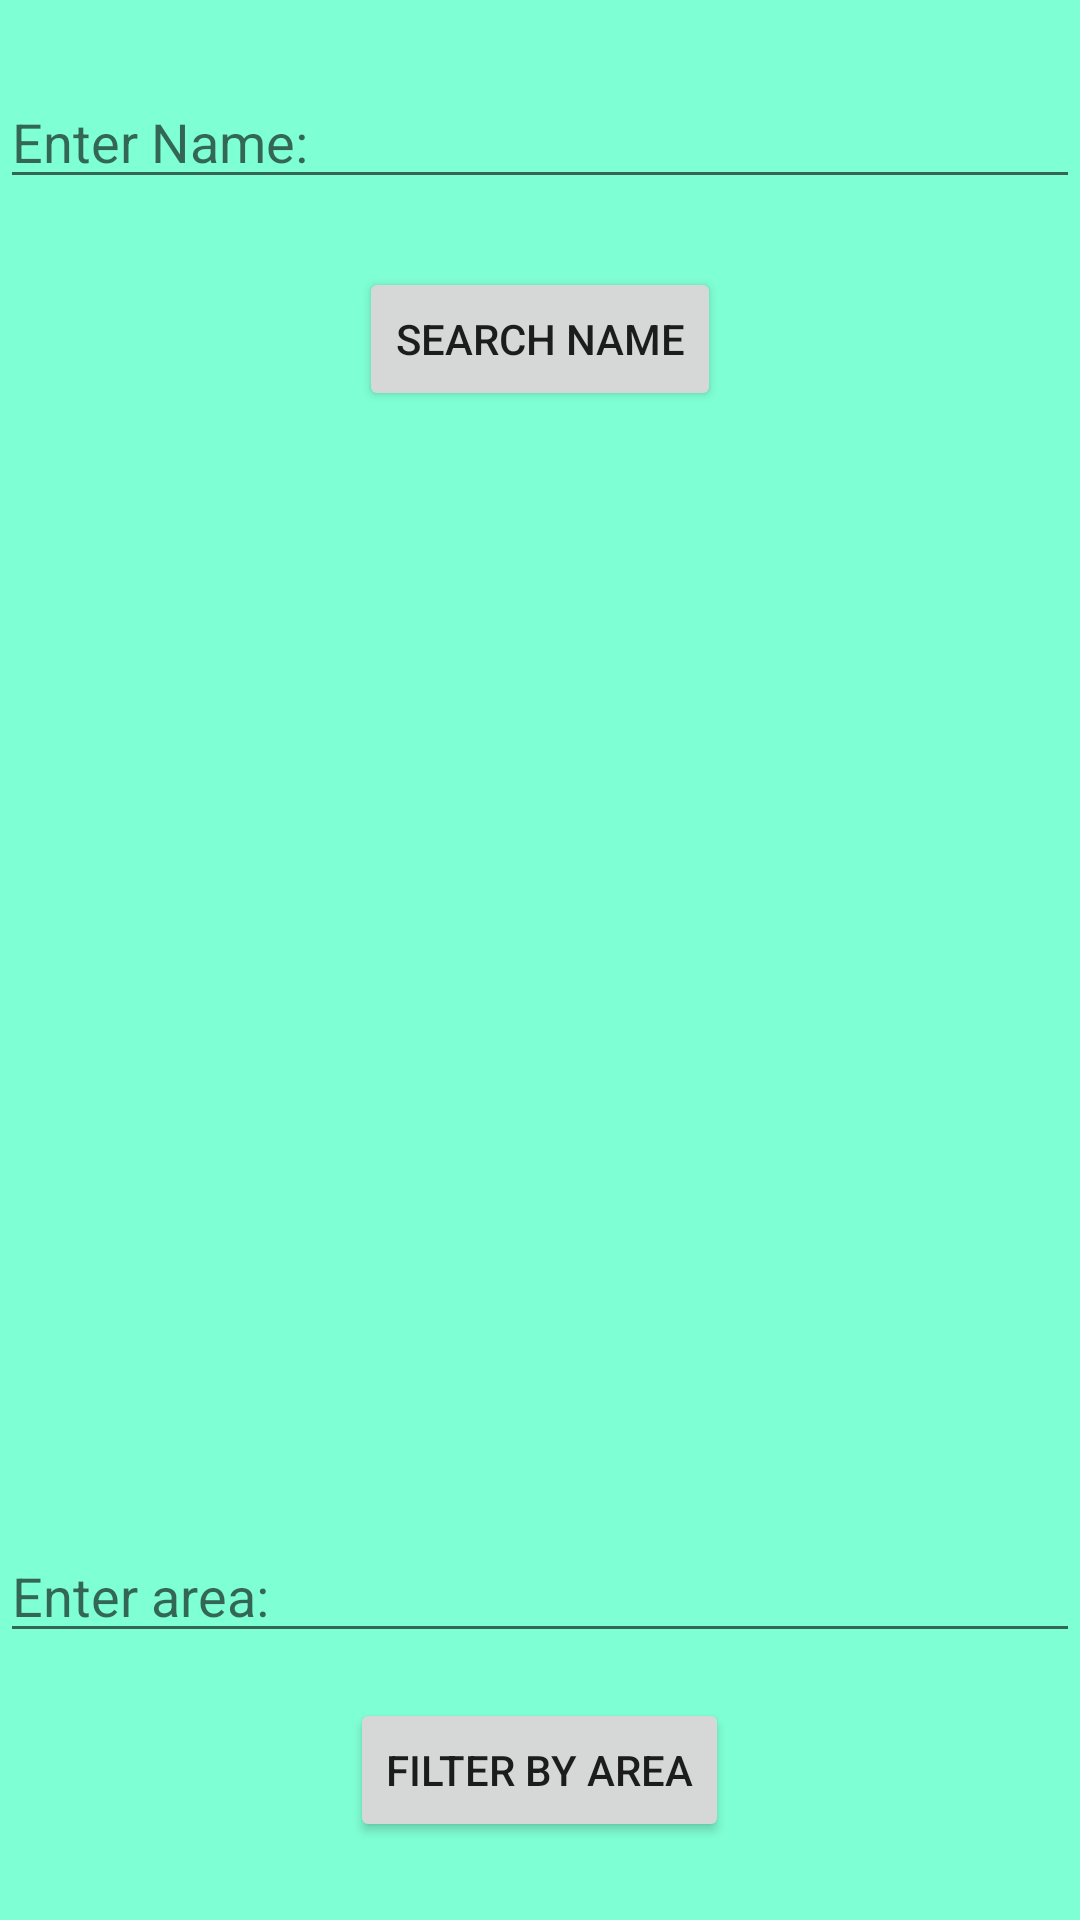

Produce the Android XML layout that renders to this screen, including the resource entries it uses.
<!-- AndroidManifest.xml: application theme AppTheme -->
<!-- res/layout/pop_layout.xml -->
<?xml version="1.0" encoding="utf-8"?>
<RelativeLayout xmlns:android="http://schemas.android.com/apk/res/android"
    android:layout_width="300dp"
    android:layout_height="280dp"
    android:background="#7FFFD4">


    <EditText
        android:id="@+id/searchEdit"
        android:layout_width="match_parent"
        android:layout_height="wrap_content"
        android:layout_alignParentStart="true"
        android:layout_alignParentTop="true"
        android:layout_marginTop="25dp"
        android:inputType="text"
        android:hint="Enter Name:"/>

    <Button
        android:id="@+id/searchHit"
        android:layout_width="wrap_content"
        android:layout_height="wrap_content"
        android:layout_alignParentTop="true"
        android:layout_centerHorizontal="true"
        android:layout_marginTop="89dp"
        android:text="Search name" />

    <EditText
        android:id="@+id/filterEdit"
        android:layout_width="match_parent"
        android:layout_height="wrap_content"
        android:layout_alignParentBottom="true"
        android:layout_alignParentStart="true"
        android:layout_marginBottom="89dp"
        android:ems="10"
        android:inputType="textPersonName"
        android:hint="Enter area:"/>

    <Button
        android:id="@+id/filterHit"
        android:layout_width="wrap_content"
        android:layout_height="wrap_content"
        android:layout_alignParentBottom="true"
        android:layout_centerHorizontal="true"
        android:layout_marginBottom="26dp"
        android:text="Filter by area" />

</RelativeLayout>
<!-- resources referenced by this layout -->
<resources>
  <style name="AppTheme" parent="Theme.AppCompat.Light.DarkActionBar">
          <item name="windowActionBar">false</item>
          <item name="windowNoTitle">true</item>
          <item name="android:windowAnimationStyle">@style/MyActivityAnimation</item>
      </style>
  <style name="MyActivityAnimation">
          <item name="android:windowEnterAnimation">@anim/fade_in</item>
          <item name="android:windowExitAnimation">@anim/fade_out</item>
      </style>
</resources>
